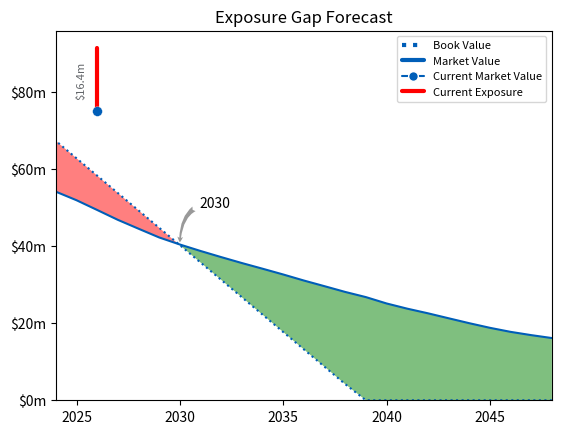

Write the Python code that produced this figure.
import pandas as pd
import numpy as np

import matplotlib
import matplotlib.pyplot as plt

import datetime as datetime
date = datetime.datetime.now().date()
currentYear = date.year


def plot_exposure(years, book, market, CMV, currentYear):
    """
    Plots a single book vs. market gap analysis.
    
    # INPUT -------------------------------------------------------------------
    years               [np.array]
    book                [np.array] array of book/exposure going forward
    market              [np.array] array of appraiser values (future curve)
    currentYear         [int]
    CMV                 [float] current year market

    # RETURN ------------------------------------------------------------------
    plot
    """
    
    fig = plt.gcf()
    fig.clf()

    # calculate yearFlip (when curves cross)
    yearFlip = False # in case they never cross
    if book[0]>market[0]:
        start = 'Below'
        for i in range(len(years)):
            if market[i]>=book[i]:
                yearFlip = years[i]
                break
    elif book[0]<market[0]:
        start = 'Above'
        for i in range(len(years)):
            if market[i]<=book[i]:
                yearFlip = years[i]
                break

    fig, ax = plt.subplots(1, 1)
    ax.plot(years, book, color='#005EB8', solid_capstyle='round', ls=':')
    ax.plot(years, market, color='#005EB8', solid_capstyle='round')
    
    # plot market and diff
    if CMV < book[0]:
        market_color = 'red'
    else:
        market_color = 'green'
    ax.plot([currentYear,currentYear],[book[0],CMV], lw=3, color=market_color, 
            solid_capstyle='round')
    ax.plot(currentYear, CMV, marker='o', markersize=7, color="#005EB8", 
                 markeredgecolor='white', markeredgewidth=.2)
    ax.text(currentYear-0.75, (CMV+book[0])/2, 
            '${}m'.format(round(abs(CMV-book[0]),1)), 
            rotation=90, color='#63666A', fontsize=8, ha='center', va='center')

    # fill between: https://matplotlib.org/examples/pylab_examples/fill_between_demo.html
    ax.fill_between(years, book, market, where=book >= market, facecolor='red', 
                    alpha=.5, interpolate=True)
    ax.fill_between(years, book, market, where=book <= market, facecolor='green', 
                    alpha=.5, interpolate=True)

    if yearFlip==False:
        pass
    else:
        # plot yearFlip
        ax.annotate(yearFlip,
                    xy=(yearFlip, book[np.where(years==yearFlip)]), xycoords='data',
                    xytext=(25, 25), textcoords='offset points',
                    arrowprops=dict(arrowstyle="fancy",
                                    fc="0.6", ec="none",
                                    connectionstyle="angle3,angleA=0,angleB=-90"),
                    horizontalalignment='center', verticalalignment='bottom')

    # axes format
    ax.xaxis.grid(False)
    ax.yaxis.grid(False)
    plt.xlim([currentYear-2,years[-1]])
    plt.ylim(ymin=0)

    # $ format
    import matplotlib.ticker as mtick
    yticks = mtick.FormatStrFormatter('$%1.0fm')
    plt.gca().yaxis.set_major_formatter(yticks)
    
    # legend
    from matplotlib.lines import Line2D
    legend_elements = [Line2D([0], [0], color='#005EB8', lw=3, ls=':', 
                              label='Book Value', solid_capstyle='round'),
                       Line2D([0], [0], color='#005EB8', lw=3, 
                              label='Market Value', solid_capstyle='round'),
                       Line2D([0], [0], marker='o', color='#005EB8', 
                              label='Current Market Value', markeredgecolor='w', 
                              markersize=7, solid_capstyle='round'),
                       Line2D([0], [0], color=market_color, lw=3, 
                              label='Current Exposure', solid_capstyle='round'),

                      ]
    ax.legend(handles=legend_elements, loc='upper right', fontsize=8)

    ax.set_title('Exposure Gap Forecast')
    fname = 'exposure-report.png'
    plt.savefig(fname, bbox_inches='tight', dpi=200)


def main():
    years = np.array([2018, 2019, 2020, 2021, 2022, 2023, 2024, 2025, 2026, 2027, 2028, 
            2029, 2030, 2031, 2032, 2033, 2034, 2035, 2036, 2037, 2038, 2039, 2040, 
            2041, 2042, 2043, 2044, 2045, 2046, 2047, 2048])
    book = np.array([ 91.36,  89.86,  85.35,  80.84,  76.34,  71.83,  67.32,  62.81,
            58.3 ,  53.79,  49.28,  44.77,  40.27,  35.76,  31.25,  26.74,
            22.23,  17.72,  13.21,   8.7 ,   4.2 ,   0.0  ,   0.0  ,   0.0  ,
             0.0  ,   0.0  ,   0.0  ,   0.0  ,   0.0  ,   0.0  ,   0.0  ])
    market = np.array([ 69.7 ,  67.47,  64.63,  62.01,  59.24,  56.78,  54.14,  51.92,
            49.39,  46.83,  44.53,  42.26,  40.43,  38.75,  37.16,  35.62,
            34.15,  32.65,  31.08,  29.61,  28.12,  26.78,  25.13,  23.78,
            22.58,  21.29,  20.01,  18.81,  17.76,  16.91,  16.15])
    CMV = 75

    plot_exposure(years, book, market, CMV, currentYear)


if __name__ == '__main__':
    main()